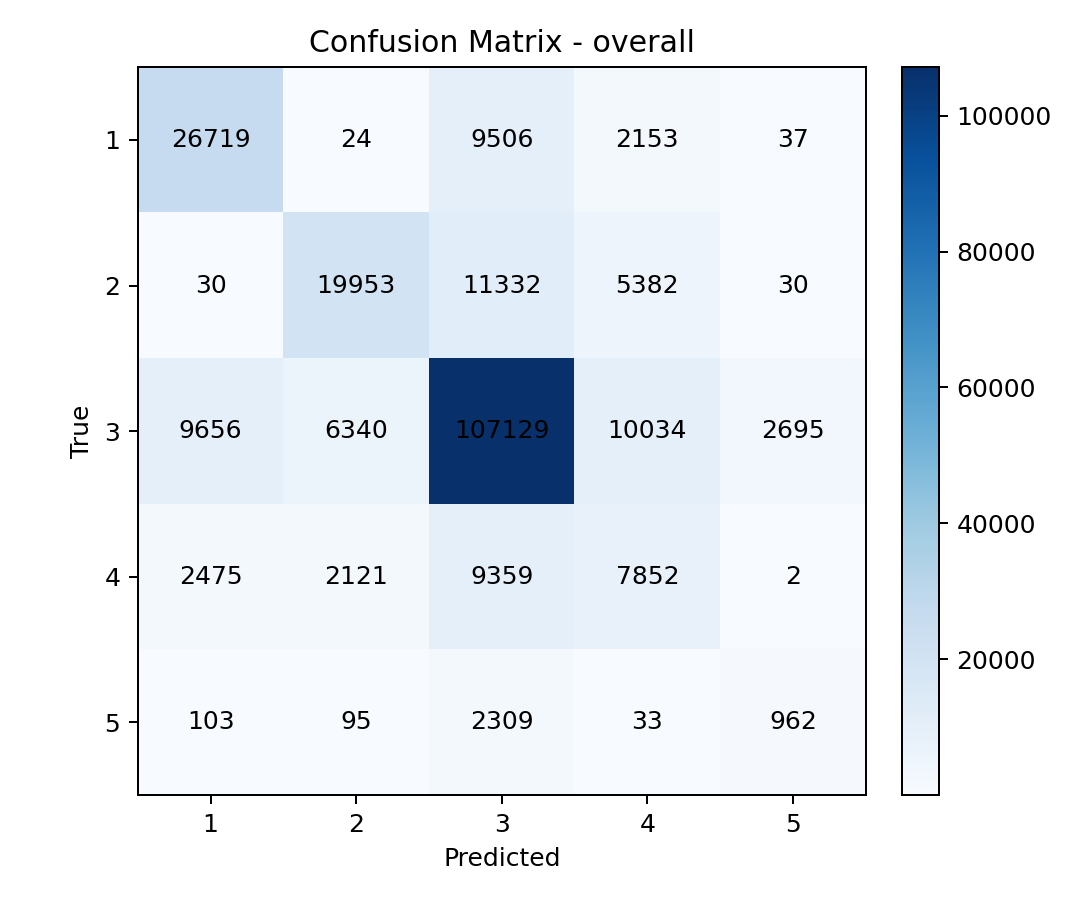

The table this chart was drawn from, first rows:
, pred_1, pred_2, pred_3, pred_4, pred_5
true_1, 26719, 24, 9506, 2153, 37
true_2, 30, 19953, 11332, 5382, 30
true_3, 9656, 6340, 107129, 10034, 2695
true_4, 2475, 2121, 9359, 7852, 2
true_5, 103, 95, 2309, 33, 962
